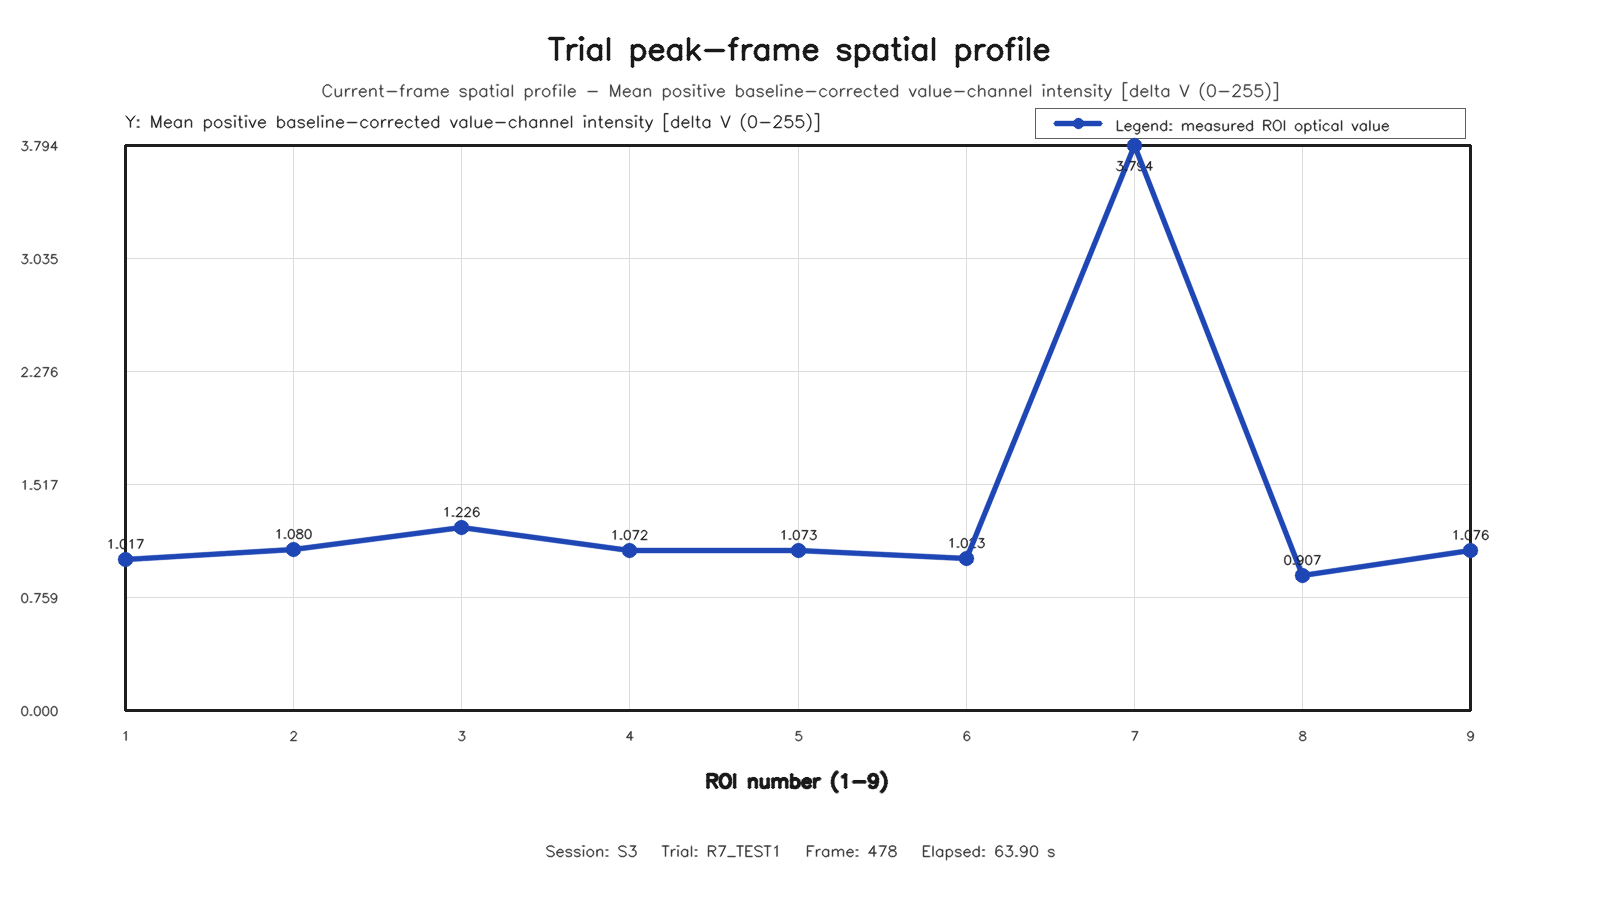

Data behind this chart, as committed beside it:
roi, row, column, value
1, 1, 1, 1.017
2, 1, 2, 1.08
3, 1, 3, 1.226
4, 2, 1, 1.072
5, 2, 2, 1.073
6, 2, 3, 1.023
7, 3, 1, 3.794
8, 3, 2, 0.907
9, 3, 3, 1.076
